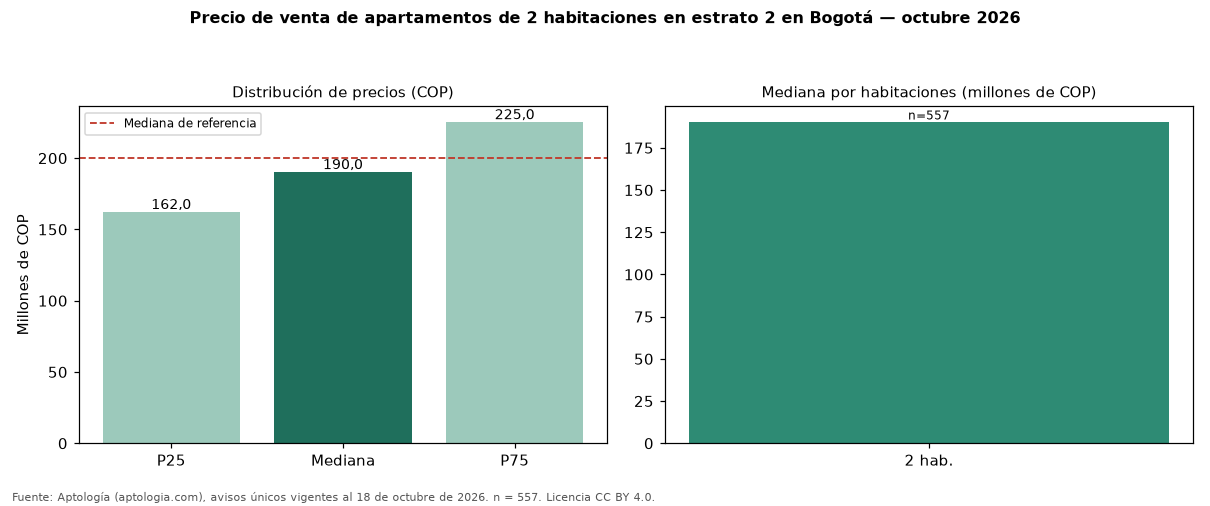

Source data for this figure (header and first rows):
seccion, metrica, valor_cop, n
precio, p25, 162000000, 557
precio, mediana, 190000000, 557
precio, p75, 225000000, 557
cop_por_m2, p25, 3779458, 557
cop_por_m2, mediana, 4404043, 557
cop_por_m2, p75, 5243902, 557
area, area_mediana_m2, 44.0, 557
habitaciones, 2, 190000000, 557
administracion, mediana, 115000, 443
estrato, moda, 2, 
parqueadero, porcentaje_con_parqueadero, 11.1, 557
referencia, mediana_referencia, 200000000, 1372
referencia, mediana_cop_por_m2_referencia, 4245283, 1372
